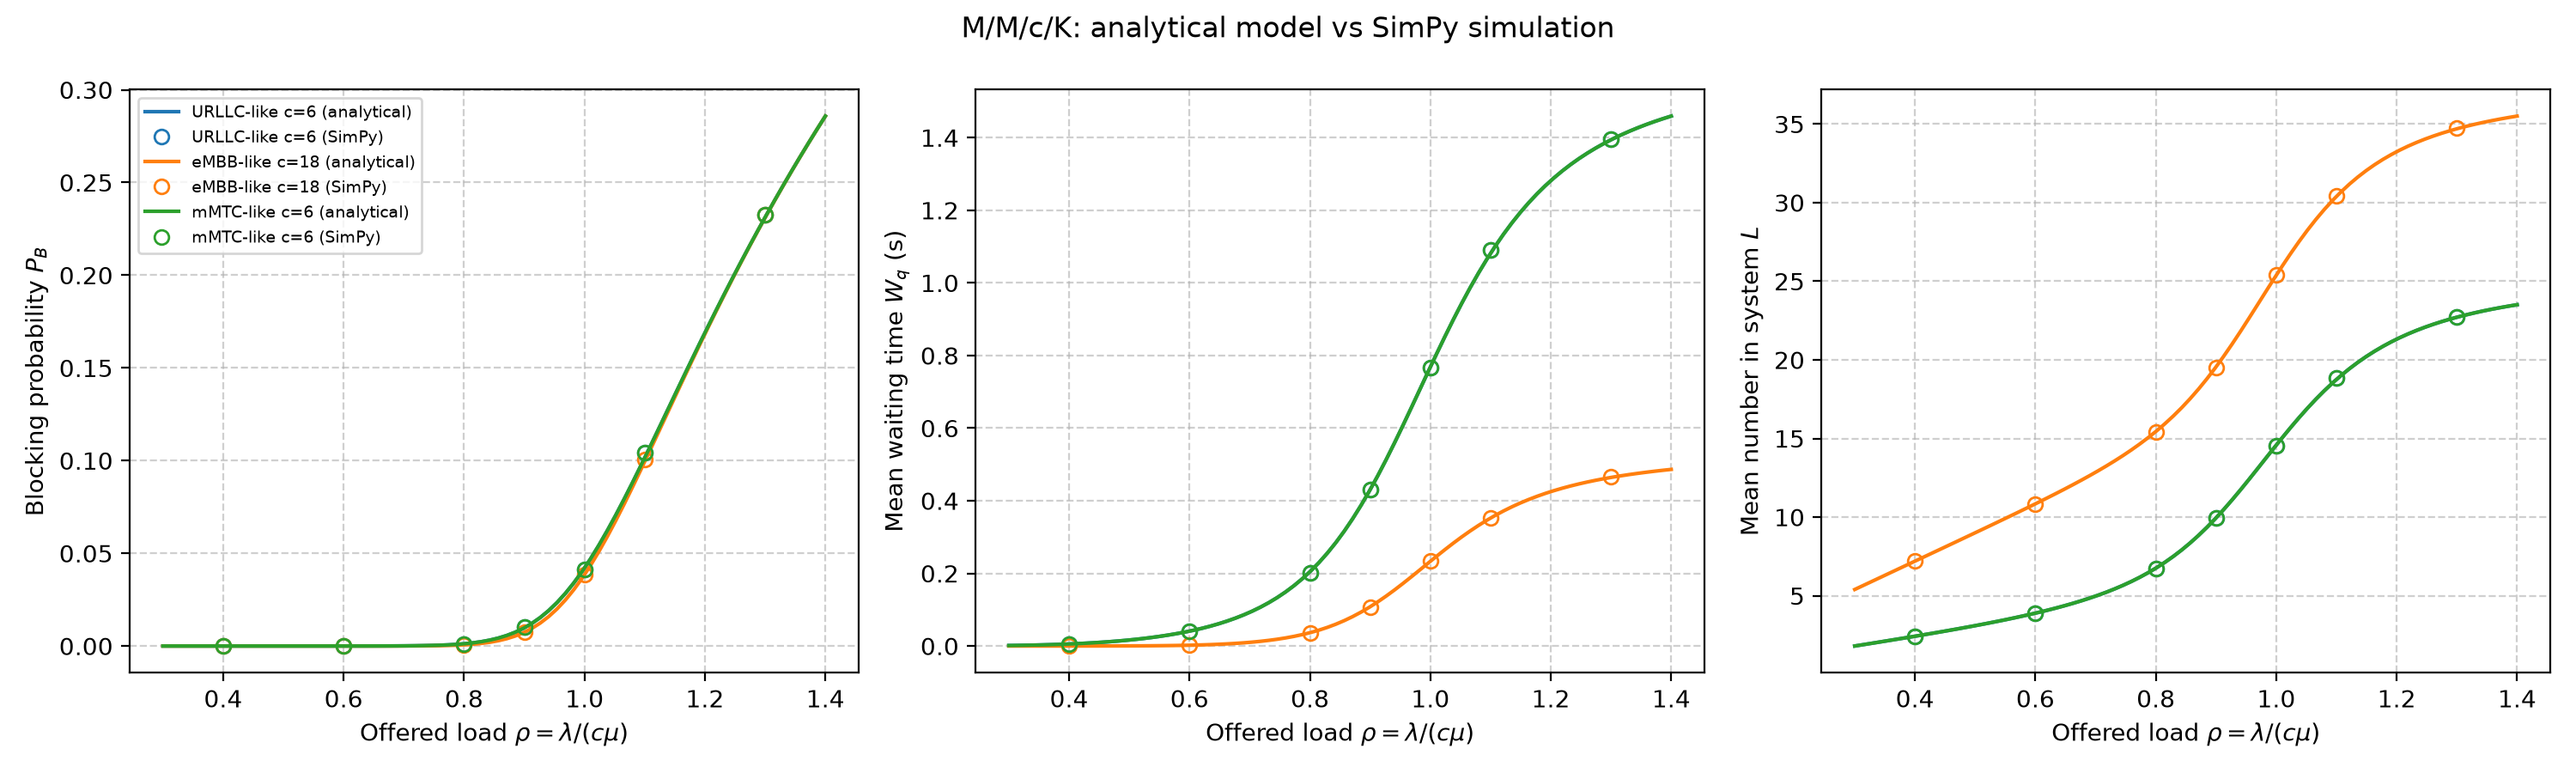

Source data for this figure (header and first rows):
config, c, K, rho, lam, PB_an, PB_sim, Wq_an, Wq_sim, W_an, W_sim, L_an, L_sim, PB_abs_err, Wq_abs_err, W_rel_err_%, L_rel_err_%
URLLC-like c=6, 6, 26, 0.4, 4.8, 2.6357010626940724e-10, 0.0, 0.005549, 0.005582, 0.5055, 0.505, 2.427, 2.421, 2.6357010626940724e-10, 3.322257969261104e-05, 0.1172, 0.2135
URLLC-like c=6, 6, 26, 0.6, 7.2, 2.8747221567557856e-06, 5.0758844728693976e-06, 0.04094, 0.04015, 0.5409, 0.5391, 3.895, 3.877, 2.201162316113612e-06, 0.0007861, 0.3443, 0.4566
URLLC-like c=6, 6, 26, 0.8, 9.6, 0.0012, 0.001015, 0.2045, 0.2025, 0.7045, 0.7013, 6.755, 6.725, 0.0001842, 0.002005, 0.4565, 0.4508
URLLC-like c=6, 6, 26, 0.9, 10.8, 0.009791, 0.01005, 0.4306, 0.43, 0.9306, 0.9293, 9.952, 9.96, 0.0002618, 0.0006055, 0.1376, 0.08016
URLLC-like c=6, 6, 26, 1.0, 12.0, 0.04206, 0.04145, 0.7684, 0.7658, 1.268, 1.265, 14.58, 14.56, 0.0006112, 0.002643, 0.2881, 0.168
URLLC-like c=6, 6, 26, 1.1, 13.2, 0.1015, 0.1041, 1.081, 1.09, 1.581, 1.591, 18.76, 18.86, 0.002561, 0.008927, 0.5889, 0.5712
URLLC-like c=6, 6, 26, 1.3, 15.6, 0.2312, 0.2324, 1.394, 1.396, 1.894, 1.896, 22.71, 22.73, 0.001173, 0.002121, 0.1204, 0.08404
eMBB-like c=18, 18, 38, 0.4, 14.4, 3.466667481640504e-12, 0.0, 2.4328049820252383e-05, 2.8739321271136966e-05, 0.5, 0.4994, 7.2, 7.195, 3.466667481640504e-12, 4.411271450884583e-06, 0.1231, 0.08016
eMBB-like c=18, 18, 38, 0.6, 21.6, 4.6359657331571126e-07, 0.0, 0.002201, 0.002342, 0.5022, 0.5018, 10.85, 10.84, 4.6359657331571126e-07, 0.0001414, 0.08271, 0.05026
eMBB-like c=18, 18, 38, 0.8, 28.8, 0.0006449, 0.0005583, 0.03663, 0.03574, 0.5366, 0.5354, 15.44, 15.42, 8.662541236579668e-05, 0.000888, 0.2295, 0.1762
eMBB-like c=18, 18, 38, 0.9, 32.4, 0.007394, 0.007357, 0.1081, 0.1078, 0.6081, 0.6072, 19.56, 19.52, 3.717622521130434e-05, 0.0003195, 0.1499, 0.1717
eMBB-like c=18, 18, 38, 1.0, 36.0, 0.03845, 0.03874, 0.2333, 0.2341, 0.7333, 0.7341, 25.38, 25.41, 0.0002891, 0.0008248, 0.1165, 0.1144
eMBB-like c=18, 18, 38, 1.1, 39.6, 0.09947, 0.1004, 0.3524, 0.353, 0.8524, 0.8532, 30.4, 30.41, 0.0009766, 0.0005648, 0.0918, 0.05057
eMBB-like c=18, 18, 38, 1.3, 46.8, 0.2311, 0.2326, 0.4642, 0.4656, 0.9642, 0.9661, 34.7, 34.73, 0.001487, 0.001329, 0.1963, 0.08285
mMTC-like c=6, 6, 26, 0.4, 4.8, 2.6357010626940724e-10, 0.0, 0.005549, 0.005582, 0.5055, 0.505, 2.427, 2.421, 2.6357010626940724e-10, 3.322257969261104e-05, 0.1172, 0.2135
mMTC-like c=6, 6, 26, 0.6, 7.2, 2.8747221567557856e-06, 5.0758844728693976e-06, 0.04094, 0.04015, 0.5409, 0.5391, 3.895, 3.877, 2.201162316113612e-06, 0.0007861, 0.3443, 0.4566
mMTC-like c=6, 6, 26, 0.8, 9.6, 0.0012, 0.001015, 0.2045, 0.2025, 0.7045, 0.7013, 6.755, 6.725, 0.0001842, 0.002005, 0.4565, 0.4508
mMTC-like c=6, 6, 26, 0.9, 10.8, 0.009791, 0.01005, 0.4306, 0.43, 0.9306, 0.9293, 9.952, 9.96, 0.0002618, 0.0006055, 0.1376, 0.08016
mMTC-like c=6, 6, 26, 1.0, 12.0, 0.04206, 0.04145, 0.7684, 0.7658, 1.268, 1.265, 14.58, 14.56, 0.0006112, 0.002643, 0.2881, 0.168
mMTC-like c=6, 6, 26, 1.1, 13.2, 0.1015, 0.1041, 1.081, 1.09, 1.581, 1.591, 18.76, 18.86, 0.002561, 0.008927, 0.5889, 0.5712
mMTC-like c=6, 6, 26, 1.3, 15.6, 0.2312, 0.2324, 1.394, 1.396, 1.894, 1.896, 22.71, 22.73, 0.001173, 0.002121, 0.1204, 0.08404
